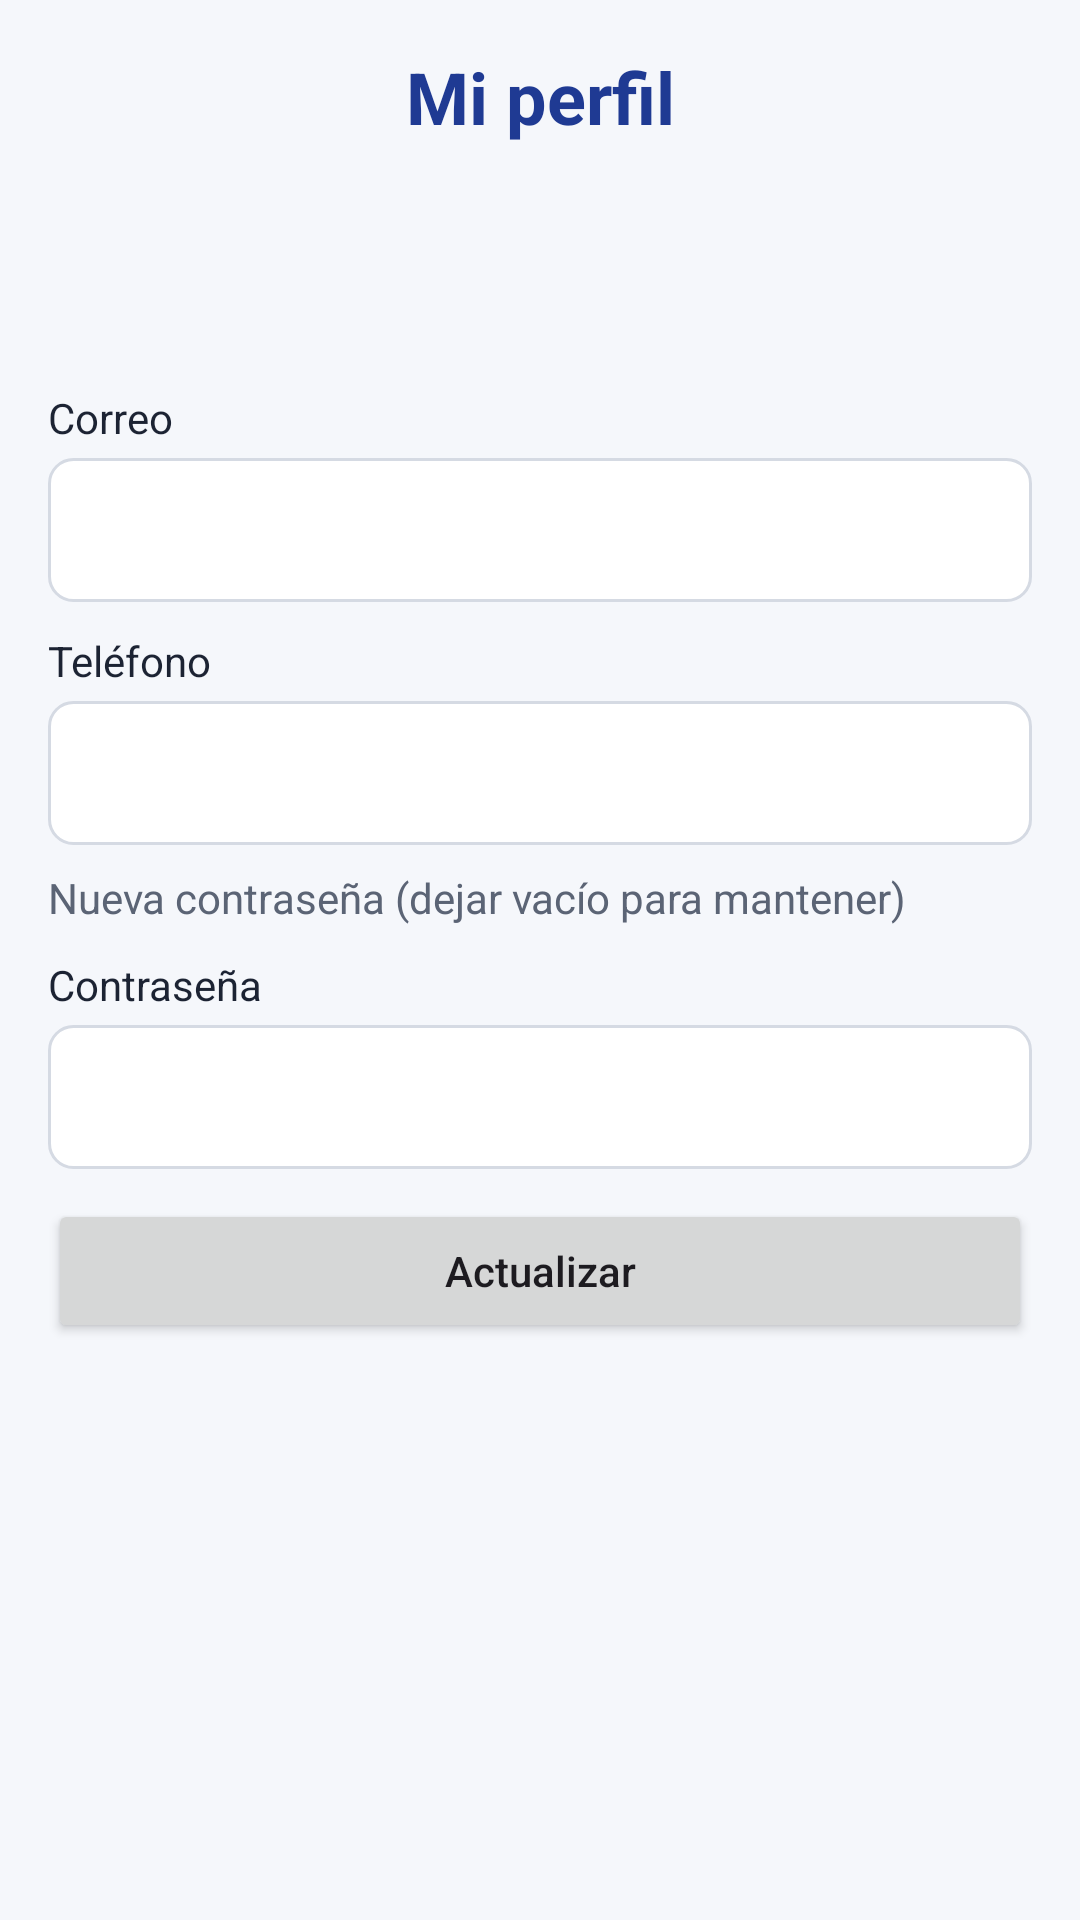

Produce the Android XML layout that renders to this screen, including the resource entries it uses.
<!-- AndroidManifest.xml: application theme Theme.Institucion -->
<!-- res/layout/activity_perfil.xml -->
<?xml version="1.0" encoding="utf-8"?>
<ScrollView xmlns:android="http://schemas.android.com/apk/res/android"
    xmlns:app="http://schemas.android.com/apk/res-auto"
    xmlns:tools="http://schemas.android.com/tools"
    android:id="@+id/main"
    android:layout_width="match_parent"
    android:layout_height="match_parent"
    android:fillViewport="true"
    android:background="@color/fondo"
    tools:context=".perfil">

    <LinearLayout
        android:layout_width="match_parent"
        android:layout_height="wrap_content"
        android:orientation="vertical"
        android:padding="@dimen/margen">

        <TextView
            android:layout_width="match_parent"
            android:layout_height="wrap_content"
            android:gravity="center"
            android:text="@string/titulo_perfil"
            android:textColor="@color/colorPrimary"
            android:textSize="@dimen/titulo"
            android:textStyle="bold"
            android:layout_marginBottom="12dp" />

        <TextView
            android:id="@+id/tvNombre"
            android:layout_width="match_parent"
            android:layout_height="wrap_content"
            android:gravity="start"
            android:textColor="@color/texto"
            android:textSize="@dimen/subtitulo"
            android:textStyle="bold"
            android:layout_marginBottom="8dp" />

        <TextView
            android:id="@+id/tvDatos"
            android:layout_width="match_parent"
            android:layout_height="wrap_content"
            android:gravity="start"
            android:textColor="@color/texto_suave"
            android:textSize="@dimen/subtitulo"
            android:layout_marginBottom="8dp" />

        <TextView
            android:layout_width="match_parent"
            android:layout_height="wrap_content"
            android:layout_marginTop="10dp"
            android:text="@string/correo"
            android:textColor="@color/texto" />
        <EditText
            android:id="@+id/edCorreo"
            android:layout_width="match_parent"
            android:layout_height="48dp"
            android:layout_marginTop="4dp"
            android:background="@drawable/bg_campo"
            android:paddingStart="12dp"
            android:paddingEnd="12dp"
            android:inputType="textEmailAddress"
            android:maxLines="1" />

        <TextView
            android:layout_width="match_parent"
            android:layout_height="wrap_content"
            android:layout_marginTop="10dp"
            android:text="@string/telefono"
            android:textColor="@color/texto" />
        <EditText
            android:id="@+id/edTelefono"
            android:layout_width="match_parent"
            android:layout_height="48dp"
            android:layout_marginTop="4dp"
            android:background="@drawable/bg_campo"
            android:paddingStart="12dp"
            android:paddingEnd="12dp"
            android:inputType="phone"
            android:maxLines="1" />

        <TextView
            android:layout_width="match_parent"
            android:layout_height="wrap_content"
            android:text="@string/clave_opcional"
            android:textColor="@color/texto_suave"
            android:layout_marginTop="8dp" />

        <TextView
            android:layout_width="match_parent"
            android:layout_height="wrap_content"
            android:layout_marginTop="10dp"
            android:text="@string/clave"
            android:textColor="@color/texto" />
        <EditText
            android:id="@+id/edClave"
            android:layout_width="match_parent"
            android:layout_height="48dp"
            android:layout_marginTop="4dp"
            android:background="@drawable/bg_campo"
            android:paddingStart="12dp"
            android:paddingEnd="12dp"
            android:inputType="textPassword"
            android:maxLines="1" />

        <Button
            android:id="@+id/btnActualizar"
            android:layout_width="match_parent"
            android:layout_height="wrap_content"
            android:layout_marginTop="10dp"
            android:text="@string/actualizar"
            android:textAllCaps="false" />

    </LinearLayout>
</ScrollView>
<!-- resources referenced by this layout -->
<resources>
  <color name="colorPrimary">#1F3A93</color>
  <color name="fondo">#F5F7FB</color>
  <color name="texto">#1C2333</color>
  <color name="texto_suave">#5B6475</color>
  <dimen name="margen">16dp</dimen>
  <dimen name="subtitulo">16sp</dimen>
  <dimen name="titulo">24sp</dimen>
  <!-- drawable bg_campo (drawable) -->
  <?xml version="1.0" encoding="utf-8"?>
  <shape xmlns:android="http://schemas.android.com/apk/res/android" android:shape="rectangle">
      <solid android:color="@color/white" />
      <stroke android:width="1dp" android:color="@color/borde" />
      <corners android:radius="8dp" />
  </shape>
  <string name="actualizar">Actualizar</string>
  <string name="clave">Contraseña</string>
  <string name="clave_opcional">Nueva contraseña (dejar vacío para mantener)</string>
  <string name="correo">Correo</string>
  <string name="telefono">Teléfono</string>
  <string name="titulo_perfil">Mi perfil</string>
  <style name="Theme.Institucion" parent="Base.Theme.Institucion" />
  <color name="white">#FFFFFFFF</color>
  <color name="borde">#D5DAE3</color>
  <style name="Base.Theme.Institucion" parent="Theme.Material3.Light.NoActionBar">
          <item name="colorPrimary">@color/colorPrimary</item>
          <item name="colorPrimaryDark">@color/colorPrimaryDark</item>
          <item name="colorSecondary">@color/colorAccent</item>
          <item name="android:windowBackground">@color/fondo</item>
      </style>
  <color name="colorPrimaryDark">#14275F</color>
  <color name="colorAccent">#F2B705</color>
</resources>
